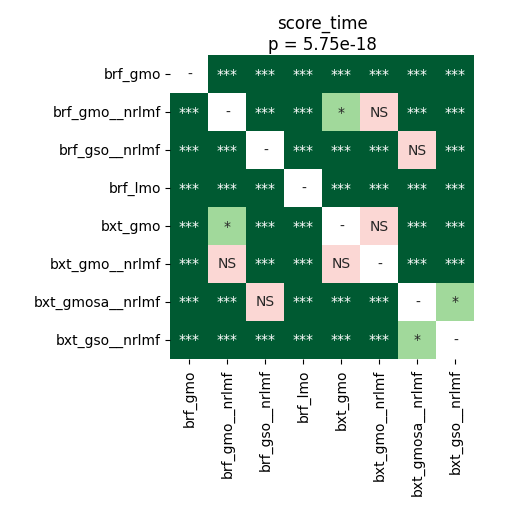

The file beside this chart, header and first rows:
	brf_gmo	brf_gmo__nrlmf	brf_gso__nrlmf	brf_lmo	bxt_gmo	bxt_gmo__nrlmf	bxt_gmosa__nrlmf	bxt_gso__nrlmf
brf_gmo	1.0	8.138020833333333e-05	4.2724609375e-05	4.2724609375e-05	0.0003715	4.2724609375e-05	4.2724609375e-05	4.2724609375e-05
brf_gmo__nrlmf	8.138020833333333e-05	1.0	4.2724609375e-05	4.2724609375e-05	0.02129	0.0796	4.2724609375e-05	4.2724609375e-05
brf_gso__nrlmf	4.2724609375e-05	4.2724609375e-05	1.0	4.2724609375e-05	4.2724609375e-05	4.2724609375e-05	0.5282	0.0001942
brf_lmo	4.2724609375e-05	4.2724609375e-05	4.2724609375e-05	1.0	4.2724609375e-05	4.2724609375e-05	4.2724609375e-05	4.2724609375e-05
bxt_gmo	0.0003715	0.02129	4.2724609375e-05	4.2724609375e-05	1.0	0.08634	4.2724609375e-05	4.2724609375e-05
bxt_gmo__nrlmf	4.2724609375e-05	0.0796	4.2724609375e-05	4.2724609375e-05	0.08634	1.0	4.2724609375e-05	4.2724609375e-05
bxt_gmosa__nrlmf	4.2724609375e-05	4.2724609375e-05	0.5282	4.2724609375e-05	4.2724609375e-05	4.2724609375e-05	1.0	0.03756
bxt_gso__nrlmf	4.2724609375e-05	4.2724609375e-05	0.0001942	4.2724609375e-05	4.2724609375e-05	4.2724609375e-05	0.03756	1.0
